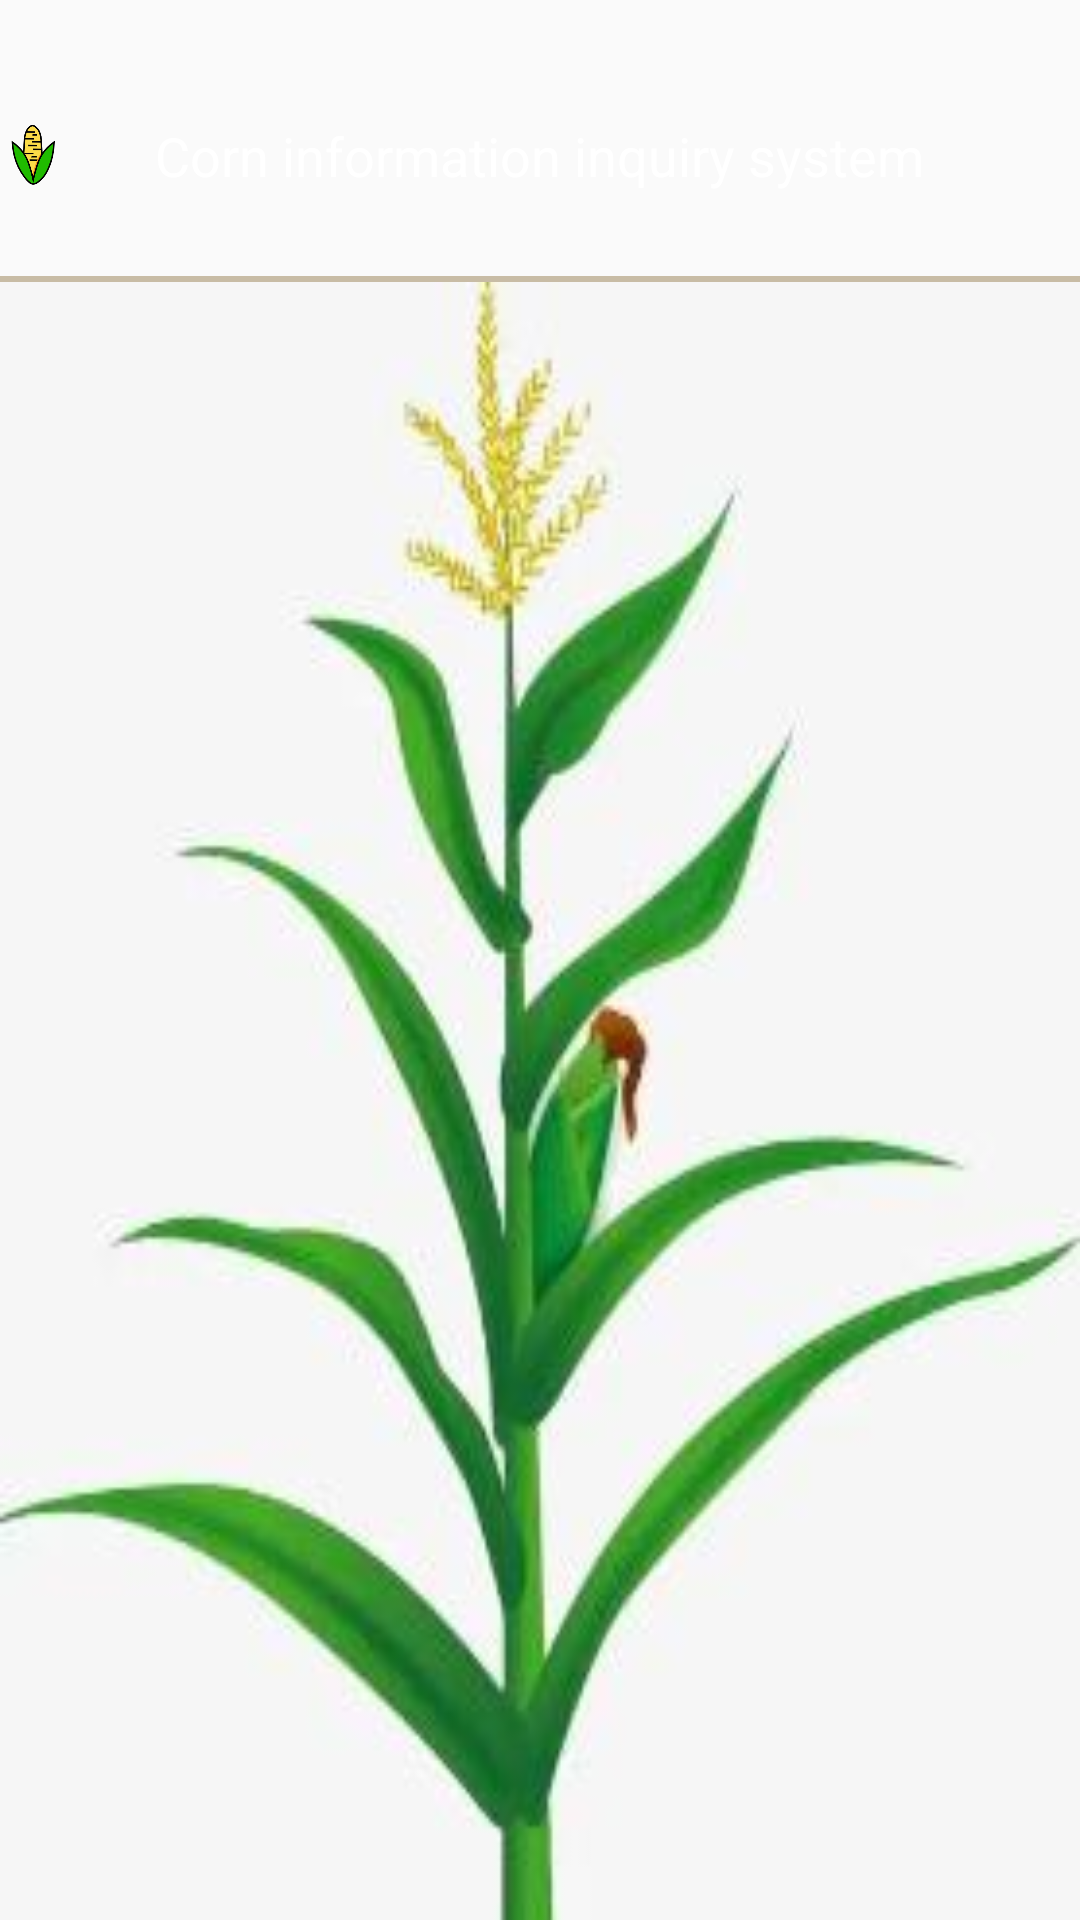

This screen was rendered from an Android layout file. Write that file and the resources it references.
<!-- AndroidManifest.xml: application theme AppTheme -->
<!-- res/layout/zhuye.xml -->
<?xml version="1.0" encoding="utf-8"?>
<LinearLayout xmlns:android="http://schemas.android.com/apk/res/android"
    xmlns:app="http://schemas.android.com/apk/res-auto"
    xmlns:tools="http://schemas.android.com/tools"
    android:orientation="vertical"
    android:background="@mipmap/main2"
    android:layout_width="match_parent"
    android:layout_height="match_parent"
    android:weightSum="1">

    <RelativeLayout
        android:layout_width="match_parent"
        android:layout_height="80dp"
        android:layout_marginTop="12dp"
        android:orientation="horizontal">

        <ImageView
            android:id="@+id/imageview_back"
            android:layout_width="wrap_content"
            android:layout_marginTop="15dp"
            android:layout_height="50dp"
            android:layout_alignParentTop="true"
            android:layout_gravity="center_vertical"
            android:layout_marginEnd="288dp"
            android:layout_marginLeft="0dp"
            android:layout_toStartOf="@+id/imageview_shuaxin"
            android:padding="0dp"
            android:src="@drawable/yumi01" />

        <TextView
            android:id="@+id/textView"
            android:layout_width="wrap_content"
            android:layout_height="wrap_content"
            android:layout_centerHorizontal="true"
            android:layout_centerVertical="true"
            android:layout_gravity="center_horizontal|center_vertical"
            android:text="Corn information inquiry system"
            android:textColor="@android:color/white"
            android:textSize="18sp" />

        <ImageView
            android:id="@+id/imageview_shuaxin"
            android:layout_width="40dp"
            android:layout_height="10dp"
            android:layout_marginRight="10dp"
            android:layout_marginLeft="0dp"
            android:layout_gravity="center_vertical"
            android:background="@mipmap/return_right"
            android:padding="0dp"
            android:layout_alignBottom="@+id/imageview_back"
            android:layout_alignTop="@+id/textView"
            android:layout_alignParentEnd="true" />

    </RelativeLayout>

    

    <View
        android:layout_marginTop="0dp"
        android:id="@+id/line"
        android:layout_width="match_parent"
        android:layout_height="1dp"
        android:layout_above="@id/ll_bottom_tab"
        android:background="@color/line" />

    <View
        android:layout_marginTop="0dp"
        android:id="@+id/line1"
        android:layout_width="match_parent"
        android:layout_height="1dp"
        android:layout_above="@id/ll_bottom_tab"
        android:background="@color/line" />

    <LinearLayout
        android:id="@+id/content_layout"
        android:layout_width="match_parent"
        android:layout_height="605dp"
        android:layout_above="@+id/line"
        android:background="@drawable/yumi_bg2"
        android:orientation="vertical"></LinearLayout>

    <LinearLayout
        android:id="@+id/ll_bottom_tab"
        android:layout_width="match_parent"
        android:layout_height="76dp"
        android:layout_alignParentBottom="true"
        android:layout_marginBottom="20dp"
        android:layout_marginTop="5dp"
        android:layout_weight="0.01"
        android:baselineAligned="true"
        android:gravity="center_vertical"
        android:orientation="horizontal"
        android:paddingBottom="0dp">

        <RelativeLayout
            android:id="@+id/rl_know"
            android:layout_width="0dp"
            android:layout_height="wrap_content"
            android:layout_weight="1.0">

            <ImageView
                android:id="@+id/shouye_img"
                android:layout_width="45dp"
                android:layout_height="50dp"
                android:layout_centerHorizontal="true"
                android:contentDescription="@null"
                android:src="@drawable/shouye"/>

            <TextView
                android:id="@+id/shouye"
                android:layout_width="wrap_content"
                android:layout_height="wrap_content"
                android:layout_below="@+id/shouye_img"
                android:layout_centerHorizontal="true"
                android:text="@string/bottom_tab_know"
                android:textColor="@color/bottomtab_normal"
                android:textSize="15sp" />
        </RelativeLayout>

        <RelativeLayout
            android:id="@+id/rl_want_know"
            android:layout_width="0dp"
            android:layout_height="wrap_content"
            android:layout_weight="1.0">

            <ImageView
                android:id="@+id/chaxun_xinxi_img"
                android:layout_width="45dp"
                android:layout_height="50dp"
                android:layout_centerHorizontal="true"
                android:contentDescription="@null"
                android:src="@drawable/sousuo_qian" />

            <TextView
                android:id="@+id/chaxun_xinxi"
                android:layout_width="wrap_content"
                android:layout_height="wrap_content"
                android:layout_below="@+id/chaxun_xinxi_img"
                android:layout_centerHorizontal="true"
                android:text="@string/bottom_tab_wantknow"
                android:textColor="@color/bottomtab_normal"
                android:textSize="15sp" />
        </RelativeLayout>

        <RelativeLayout
            android:id="@+id/rl_me"
            android:layout_width="0dp"
            android:layout_height="wrap_content"
            android:layout_weight="1.0">

            <ImageView
                android:id="@+id/wode_img"
                android:layout_width="45dp"
                android:layout_height="50dp"
                android:layout_centerHorizontal="true"
                android:contentDescription="@null"
                android:src="@drawable/wode_qian" />

            <TextView
                android:id="@+id/wode"
                android:layout_width="wrap_content"
                android:layout_height="wrap_content"
                android:layout_below="@+id/wode_img"
                android:layout_centerHorizontal="true"
                android:text="@string/bottom_tab_my"
                android:textColor="@color/bottomtab_normal"
                android:textSize="15sp" />
        </RelativeLayout>
    </LinearLayout>
    <View
        android:id="@+id/line2"
        android:layout_width="match_parent"
        android:layout_height="1dp"
        android:layout_above="@id/ll_bottom_tab"
        android:background="@color/line" />
</LinearLayout>
<!-- resources referenced by this layout -->
<resources>
  <color name="bottomtab_normal">#c8bca5</color>
  <color name="line">#c8bca5</color>
  <!-- drawable shouye: png bitmap (drawable, 6417 bytes) -->
  <!-- drawable sousuo_qian: png bitmap (drawable, 9025 bytes) -->
  <!-- drawable wode_qian: png bitmap (drawable, 7617 bytes) -->
  <!-- drawable yumi01: png bitmap (drawable, 11614 bytes) -->
  <!-- drawable yumi_bg2: jpg bitmap (drawable, 10900 bytes) -->
  <string name="bottom_tab_know">首页</string>
  <string name="bottom_tab_my">我的</string>
  <string name="bottom_tab_wantknow">信息查询</string>
  <style name="AppTheme" parent="Theme.AppCompat.Light.DarkActionBar">
          
          
          <item name="colorPrimary">@color/colorPrimary</item>
          
          <item name="colorPrimaryDark">@color/colorPrimaryDark</item>
          
          <item name="colorAccent">@color/colorAccent</item>
      </style>
  <color name="colorPrimary">#008577</color>
  <color name="colorPrimaryDark">#00574B</color>
  <color name="colorAccent">#D81B60</color>
</resources>
